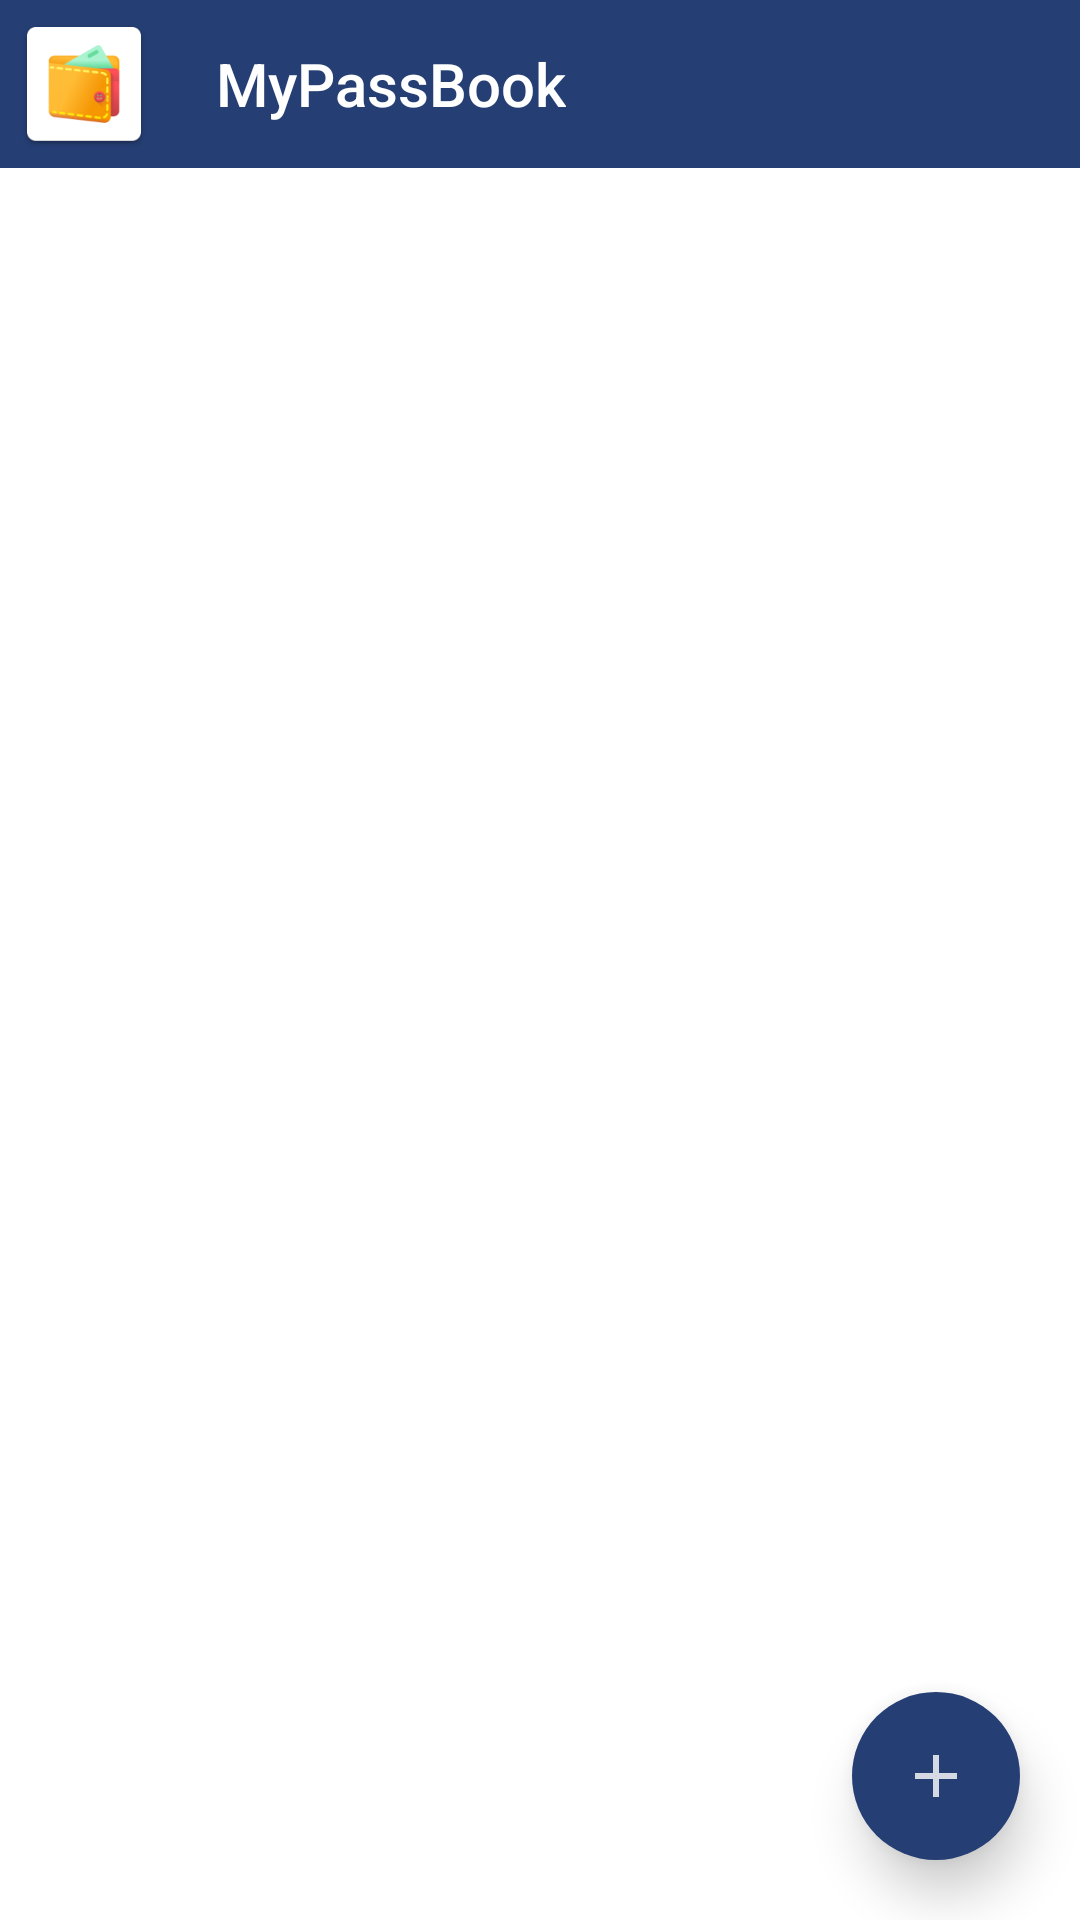

Reconstruct the res/layout file that produces this screen, plus the resources it refers to.
<!-- AndroidManifest.xml: activity theme BaseTheme.AppTheme -->
<!-- res/layout/activity_main.xml -->
<?xml version="1.0" encoding="utf-8"?>
<androidx.constraintlayout.widget.ConstraintLayout xmlns:android="http://schemas.android.com/apk/res/android"
    xmlns:app="http://schemas.android.com/apk/res-auto"
    android:layout_width="match_parent"
    android:layout_height="match_parent"
    android:background="@color/colorWhite">

    <androidx.appcompat.widget.Toolbar
        android:id="@+id/toolbar"
        android:layout_width="match_parent"
        android:layout_height="?attr/actionBarSize"
        android:background="@color/colorPrimaryDark"
        app:layout_constraintEnd_toEndOf="parent"
        app:layout_constraintStart_toStartOf="parent"
        app:layout_constraintTop_toTopOf="parent"
        app:navigationIcon="@mipmap/ic_launcher"
        app:title="@string/app_name"
        app:titleTextColor="@color/colorWhite" />

    <androidx.recyclerview.widget.RecyclerView
        android:id="@+id/recyclerView"
        android:layout_width="match_parent"
        android:layout_height="0dp"
        app:layout_constraintBottom_toBottomOf="parent"
        app:layout_constraintStart_toStartOf="parent"
        app:layout_constraintTop_toBottomOf="@+id/toolbar" />

    <com.google.android.material.floatingactionbutton.FloatingActionButton
        android:id="@+id/btnAddTranx"
        android:layout_width="wrap_content"
        android:layout_height="wrap_content"
        android:layout_margin="@dimen/large_margin"
        android:backgroundTint="@color/colorPrimaryDark"
        android:elevation="10dp"
        android:src="@drawable/ic_add_white"
        app:borderWidth="0dp"
        app:elevation="10dp"
        app:fabSize="normal"
        app:layout_constraintBottom_toBottomOf="parent"
        app:layout_constraintEnd_toEndOf="parent"
        app:rippleColor="@color/colorWhite"
        app:tint="@color/colorWhite" />
</androidx.constraintlayout.widget.ConstraintLayout>
<!-- resources referenced by this layout -->
<resources>
  <color name="colorPrimaryDark">#253e73</color>
  <color name="colorWhite">#ffffff</color>
  <dimen name="large_margin">20dp</dimen>
  <!-- drawable ic_add_white (drawable-anydpi-v21) -->
  <?xml version="1.0" encoding="utf-8"?>
  <vector xmlns:android="http://schemas.android.com/apk/res/android" xmlns:app="http://schemas.android.com/apk/res-auto" xmlns:aapt="http://schemas.android.com/aapt" android:tint="#ffffff" android:height="24dp" android:width="24dp" android:alpha="0.8" android:viewportWidth="24" android:viewportHeight="24">
      <path android:fillColor="@android:color/white" android:pathData="M19,13h-6v6h-2v-6H5v-2h6V5h2v6h6v2z"/>
  </vector>
  <!-- mipmap ic_launcher: png bitmap (mipmap-hdpi, 3403 bytes) -->
  <string name="app_name">MyPassBook</string>
  <style name="BaseTheme.AppTheme">
          <item name="colorPrimary">@color/colorPrimary</item>
          <item name="colorPrimaryDark">@color/colorPrimaryDark</item>
          <item name="android:textColorSecondary">@color/colorWhite</item>
          <item name="colorAccent">@color/colorAccent</item>
      </style>
  <color name="colorPrimary">#3b5998</color>
  <color name="colorAccent">#ff0278</color>
</resources>
